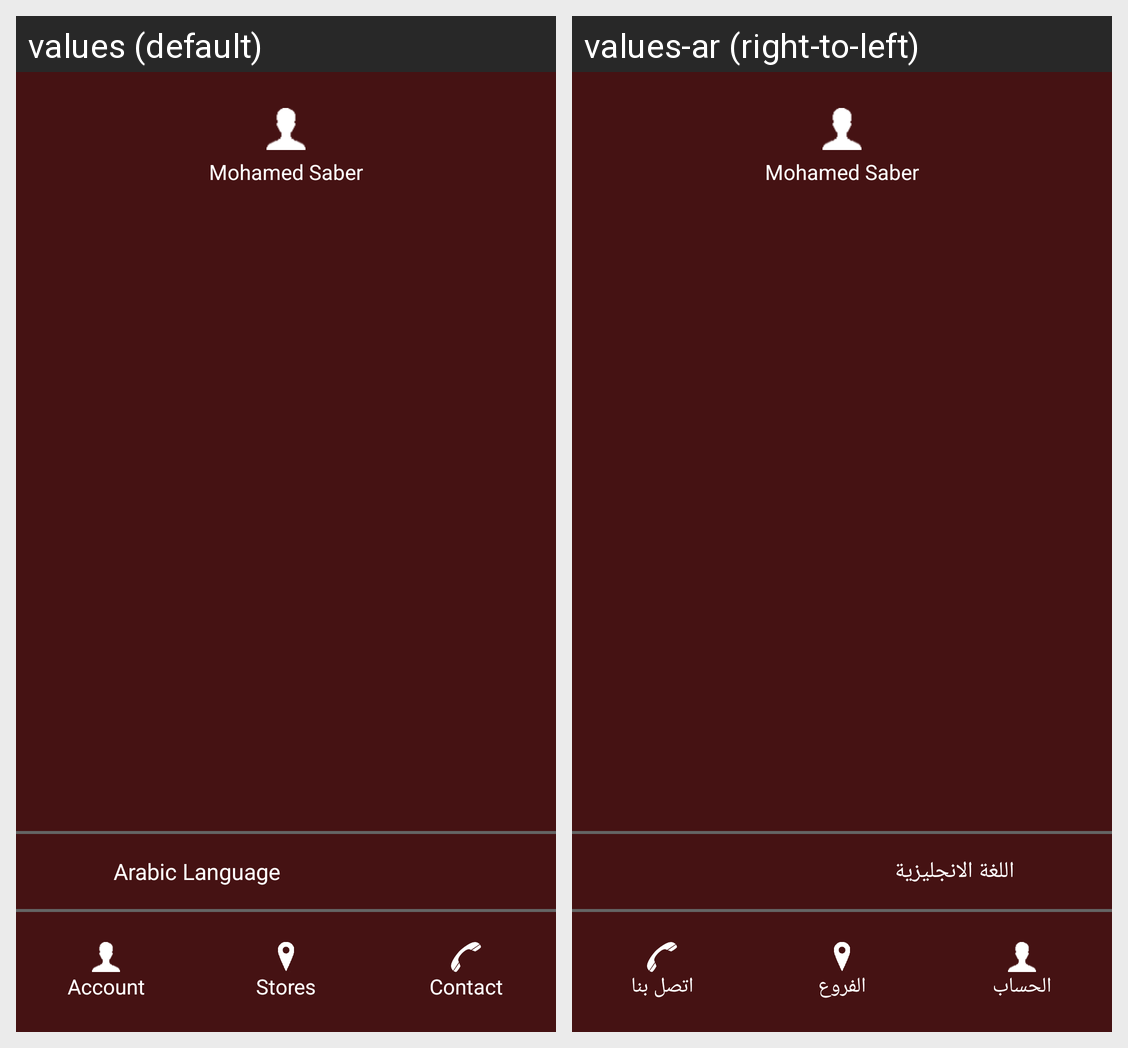

Translations of the strings shown on this Android screen, per locale in the grid:
Android screen res/layout/side_menu.xml rendered under 2 locales, left to right: values (default), values-ar (right-to-left). Device: Nexus 5 (rendered at 1080×1920; each locale shown at half size, 540×960, under a caption strip naming it); theme CustomActionBarTheme.
Strings drawn on this screen, with the default value and each locale's value (text and hints the layout hard-codes, and strings that could not be matched under every locale, appear in the picture but are not listed):

side_menu_changeLanguage
  values: Arabic Language
  values-ar: اللغة الانجليزية

side_menu_account
  values: Account
  values-ar: الحساب

side_menu_stores
  values: Stores
  values-ar: الفروع

side_menu_contact
  values: Contact
  values-ar: اتصل بنا
